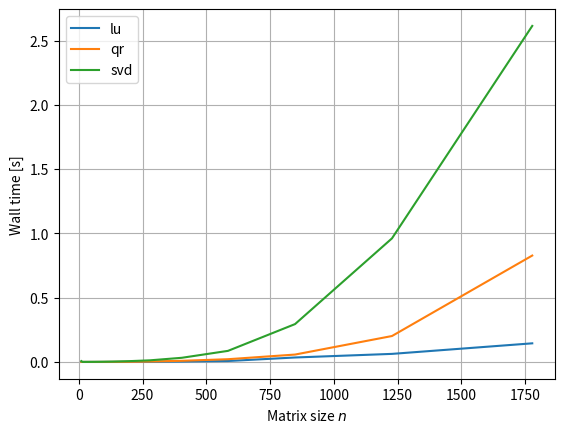

Write Python code to recreate this figure.
import numpy as np
import numpy.linalg as npla
import scipy.linalg as spla

import matplotlib.pyplot as pt

from time import time

n_values = (10**np.linspace(1, 3.25, 15)).astype(np.int32)
n_values

for name, f in [
        ("lu", spla.lu_factor),
        ("qr", npla.qr),
        ("svd", npla.svd)
        ]:

    times = []
    print("----->", name)
    
    for n in n_values:
        print(n)

        A = np.random.randn(n, n)
        
        start_time = time()
        f(A)
        times.append(time() - start_time)
        
    pt.plot(n_values, times, label=name)

pt.grid()
pt.legend(loc="best")
pt.xlabel("Matrix size $n$")
pt.ylabel("Wall time [s]")